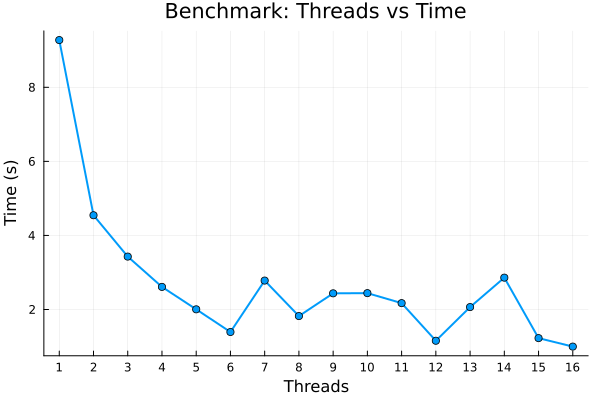

The data file committed next to this chart (first rows):
threads, time_seconds
1, 9.275
2, 4.545
3, 3.428
4, 2.61
5, 2.004
6, 1.392
7, 2.781
8, 1.823
9, 2.436
10, 2.441
11, 2.172
12, 1.156
13, 2.065
14, 2.86
15, 1.227
16, 0.9979
